Run: headless pygame with SDL's dummy video driver; simulated clock (each Clock.tick advances the game by its frame time, no real sleeping); random seed 0; keys injected as events and as key.get_pressed() state; mouse plan: one left click at the window centre at the start of phase 2, then a move to the lower-right quarter at the start of phase 3.
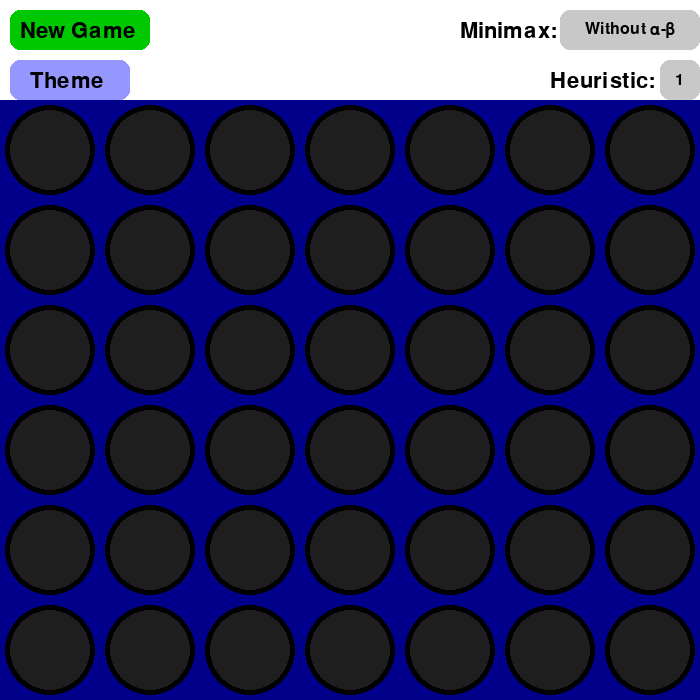
Frame 1 of 4 · flips 1–60 · no input
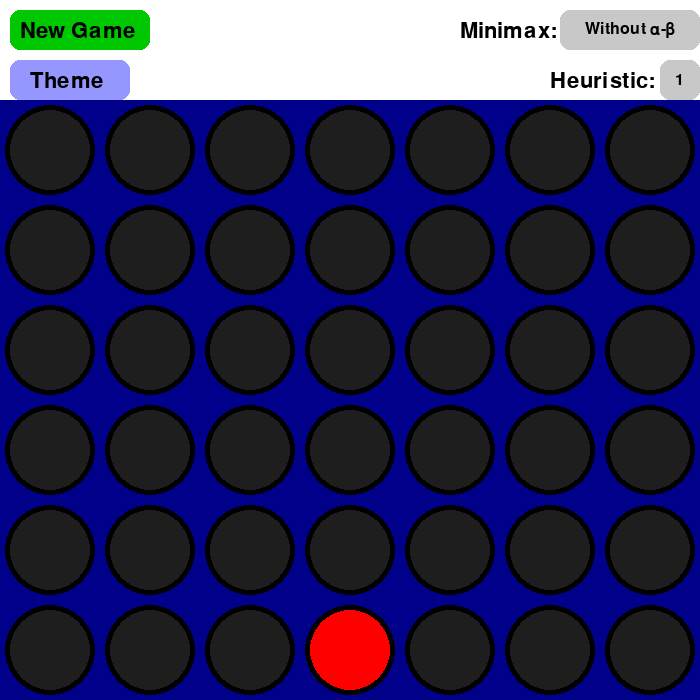
Frame 2 of 4 · flips 61–180 · clicked the window centre · tapped SPACE, RETURN · held RIGHT (→), D
Frame 3 of 4 · flips 181–300 · moved the mouse to the lower-right quarter · held DOWN (↓), S · screen unchanged from frame 2, image omitted
Frame 4 of 4 · flips 301–420 · held LEFT (←), A, UP (↑), W · screen unchanged from frame 3, image omitted

The pygame program that drew these frames:

"GUI Working Code"
"Please Copy it in an empty file to edit it"
"DO NOT EDIT HERE! (Please)"
import pygame
import sys

# Initialize pygame
pygame.init()

# Screen dimensions and constants
SCREEN_WIDTH = 700
SCREEN_HEIGHT = 600
ROWS = 6
COLUMNS = 7
CELL_SIZE = 100
RADIUS = CELL_SIZE // 2 - 10

# Colors and themes
THEMES = {
    "Classic": {"bg": (0, 0, 139), "player1": (255, 0, 0), "player2": (255, 255, 0)},
    "Ocean": {"bg": (0, 105, 148), "player1": (255, 128, 0), "player2": (255, 255, 102)},
    "Forest": {"bg": (34, 139, 34), "player1": (255, 69, 0), "player2": (154, 205, 50)},
    "Gray": {"bg": (169, 169, 169), "player1": (255, 255, 255), "player2": (70, 70, 70)},
}

current_theme = "Classic"
BACKGROUND_COLOR = THEMES[current_theme]["bg"]
PLAYER_ONE_COLOR = THEMES[current_theme]["player1"]
PLAYER_TWO_COLOR = THEMES[current_theme]["player2"]
EMPTY_COLOR = (30, 30, 30)

# Screen setup
screen = pygame.display.set_mode((SCREEN_WIDTH, SCREEN_HEIGHT + 100))
pygame.display.set_caption("Connect Four")

# Fonts
font = pygame.font.Font(None, 32)
small_font = pygame.font.Font(None, 24)

# Game state
board = [[0 for _ in range(COLUMNS)] for _ in range(ROWS)]
current_player = 1
dropdown_active = False
minimax_mode = 0  # 0: "Without α-β", 1: "With α-β", 2: "Expected"
heuristic_mode = 1  # 1 or 2

def draw_board():
    """Draw the game board and pieces."""
    screen.fill((255, 255, 255))  # White background

    # Draw grid and pieces
    for row in range(ROWS):
        for col in range(COLUMNS):
            pygame.draw.rect(screen, BACKGROUND_COLOR,
                             (col * CELL_SIZE, row * CELL_SIZE + CELL_SIZE, CELL_SIZE, CELL_SIZE))
            pygame.draw.circle(screen, (0, 0, 0),
                               (col * CELL_SIZE + CELL_SIZE // 2, row * CELL_SIZE + CELL_SIZE + CELL_SIZE // 2),
                               RADIUS + 5)

            # Draw pieces
            if board[row][col] == 0:
                color = EMPTY_COLOR
            elif board[row][col] == 1:
                color = PLAYER_ONE_COLOR
            else:
                color = PLAYER_TWO_COLOR
            pygame.draw.circle(screen, color,
                               (col * CELL_SIZE + CELL_SIZE // 2, row * CELL_SIZE + CELL_SIZE + CELL_SIZE // 2),
                               RADIUS)


def reset_game():
    """Reset the game board."""
    global board, current_player
    board = [[0 for _ in range(COLUMNS)] for _ in range(ROWS)]
    current_player = 1


def draw_new_game_button():
    """Draw the New Game button."""
    pygame.draw.rect(screen, (0, 200, 0), (10, 10, 140, 40), border_radius=10)  # Wider button
    label = font.render("New Game", True, (0, 0, 0))
    screen.blit(label, (20, 20))


def draw_theme_dropdown():
    """Draw the theme dropdown menu."""
    pygame.draw.rect(screen, (150, 150, 255), (10, 60, 120, 40), border_radius=10)  # Moved to the left below New Game
    label = font.render("Theme", True, (0, 0, 0))
    screen.blit(label, (30, 70))

    if dropdown_active:
        for i, theme_name in enumerate(THEMES.keys()):
            pygame.draw.rect(screen, (200, 200, 200), (10, 100 + i * 40, 120, 40), border_radius=10)
            theme_label = font.render(theme_name, True, (0, 0, 0))
            screen.blit(theme_label, (20, 110 + i * 40))


def apply_theme(theme_name):
    """Apply the selected theme."""
    global current_theme, BACKGROUND_COLOR, PLAYER_ONE_COLOR, PLAYER_TWO_COLOR
    current_theme = theme_name
    BACKGROUND_COLOR = THEMES[theme_name]["bg"]
    PLAYER_ONE_COLOR = THEMES[theme_name]["player1"]
    PLAYER_TWO_COLOR = THEMES[theme_name]["player2"]


def draw_minimax_toggle():
    """Draw the minimax toggle button."""
    x, y, width, height = SCREEN_WIDTH - 140, 10, 140, 40  # Positioned at the far right
    pygame.draw.rect(screen, (200, 200, 200), (x, y, width, height), border_radius=10)
    label = small_font.render(f"{['Without α-β', 'With α-β', 'Expected'][minimax_mode]}", True, (0, 0, 0))
    screen.blit(label, (x + (width - label.get_width()) // 2, y + (height - label.get_height()) // 2))

    # Draw Minimax text
    text_label = font.render("Minimax:", True, (0, 0, 0))
    screen.blit(text_label, (x - 100, y + 10))


def draw_heuristic_toggle():
    """Draw the heuristic toggle button."""
    x, y, width, height = SCREEN_WIDTH - 40, 60, 40, 40  # Positioned at the very right
    pygame.draw.rect(screen, (200, 200, 200), (x, y, width, height), border_radius=10)
    label = small_font.render(f"{heuristic_mode}", True, (0, 0, 0))
    screen.blit(label, (x + (width - label.get_width()) // 2, y + (height - label.get_height()) // 2))

    # Draw Heuristic text
    text_label = font.render("Heuristic:", True, (0, 0, 0))
    screen.blit(text_label, (x - 110, y + 10))


def handle_piece_placement(pos):
    """Handle placing a piece on the board."""
    global current_player
    col = pos[0] // CELL_SIZE
    if col >= COLUMNS:
        return
    for row in range(ROWS - 1, -1, -1):
        if board[row][col] == 0:
            board[row][col] = current_player
            current_player = 3 - current_player
            return


def is_board_full():
    """Check if the board is full (no empty spaces)."""
    for row in board:
        if 0 in row:
            return False
    return True


# Main game loop
running = True
while running:
    draw_board()
    draw_new_game_button()
    draw_theme_dropdown()
    draw_minimax_toggle()
    draw_heuristic_toggle()

    # Check Minimax and Heuristic modes
    for event in pygame.event.get():
        if event.type == pygame.QUIT:
            pygame.quit()
            sys.exit()

        if event.type == pygame.MOUSEBUTTONDOWN:
            pos = pygame.mouse.get_pos()

            # Check New Game button
            if 10 <= pos[0] <= 150 and 10 <= pos[1] <= 50:
                reset_game()

            # Check theme dropdown
            elif 10 <= pos[0] <= 130 and 60 <= pos[1] <= 100:  # Adjusted for left-side position
                dropdown_active = not dropdown_active
            elif dropdown_active and 10 <= pos[0] <= 130:
                for i, theme_name in enumerate(THEMES.keys()):
                    if 100 + i * 40 <= pos[1] < 140 + i * 40:
                        apply_theme(theme_name)
                        dropdown_active = False

            # Check minimax toggle
            elif SCREEN_WIDTH - 140 <= pos[0] <= SCREEN_WIDTH and 10 <= pos[1] <= 50:
                minimax_mode = (minimax_mode + 1) % 3

            # Check heuristic toggle
            elif SCREEN_WIDTH - 40 <= pos[0] <= SCREEN_WIDTH and 60 <= pos[1] <= 100:
                heuristic_mode = 1 if heuristic_mode == 2 else 2

            # Handle piece placement
            elif pos[1] > CELL_SIZE:
                handle_piece_placement(pos)

    pygame.display.update()
